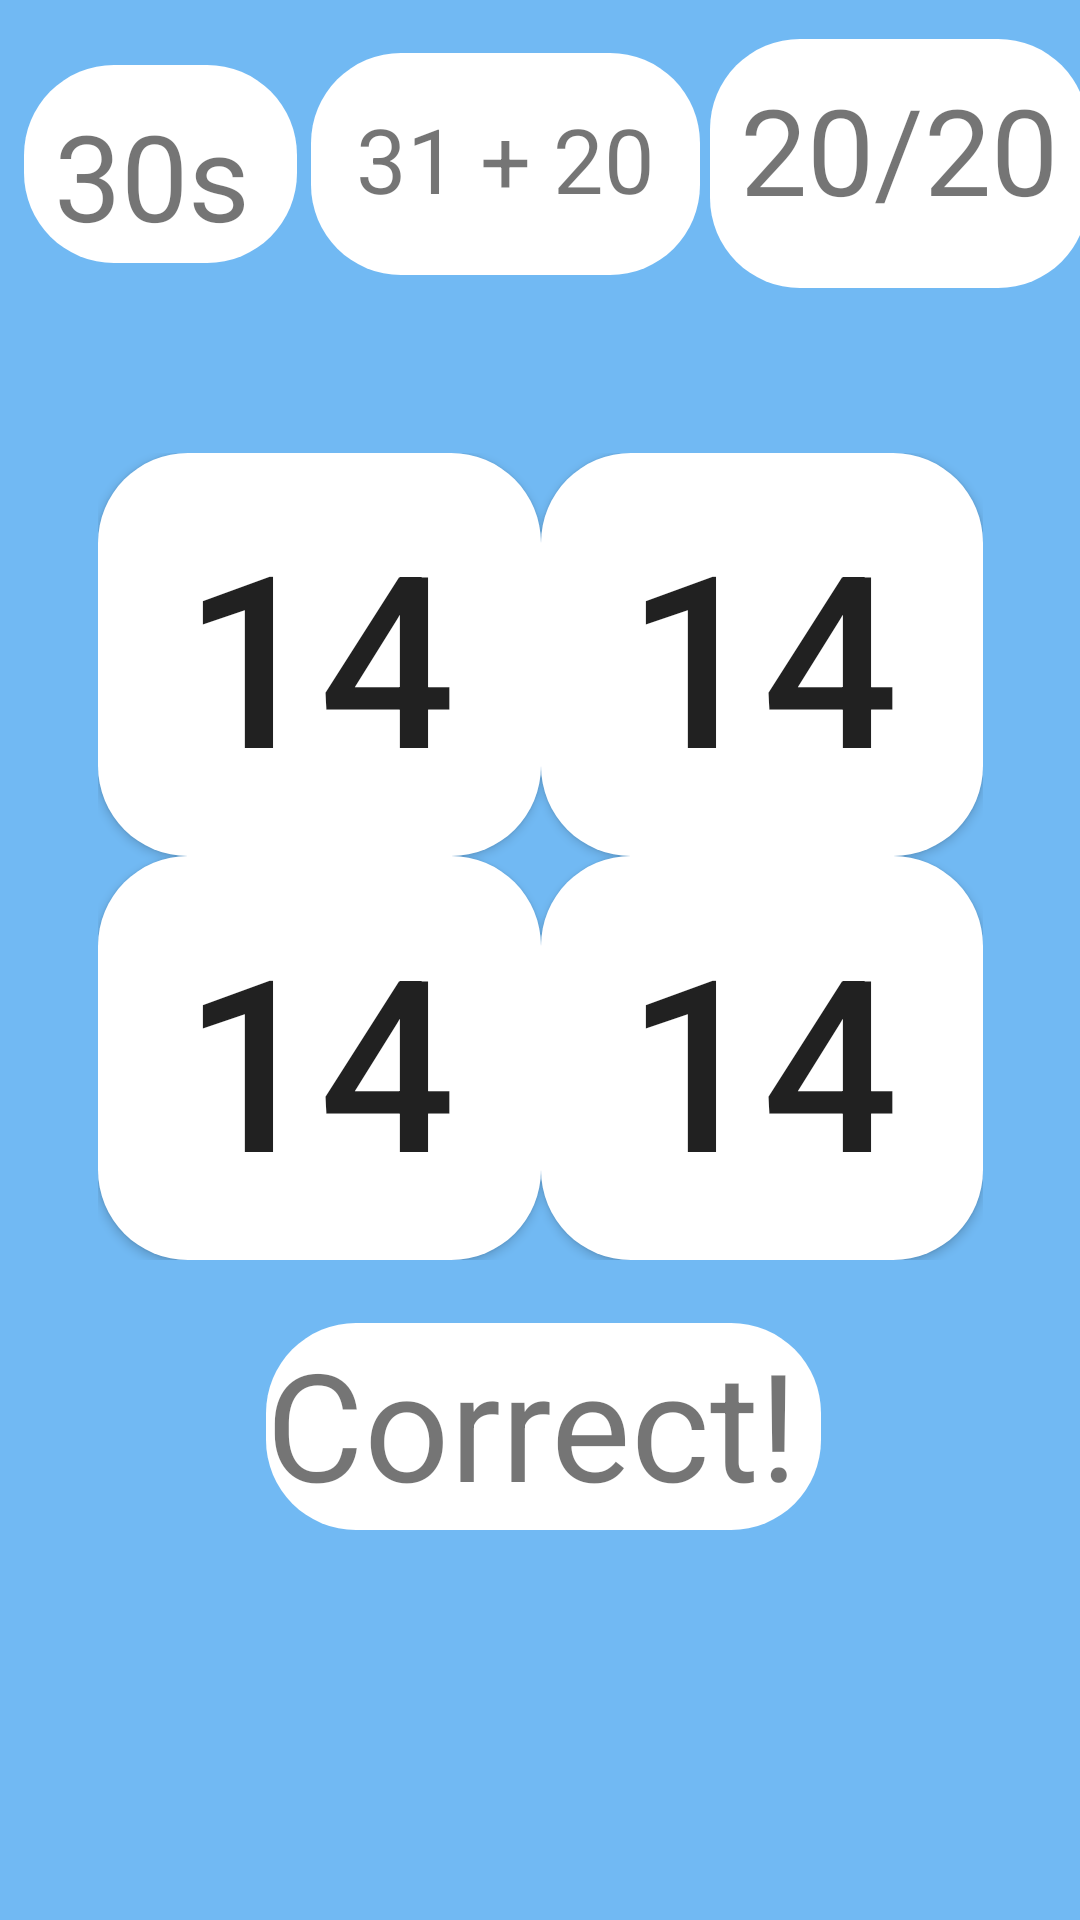

Layout XML and referenced resources for this Android screen:
<!-- AndroidManifest.xml: application theme Theme.IqTest -->
<!-- res/layout/activity_addition.xml -->
<?xml version="1.0" encoding="utf-8"?>
<androidx.constraintlayout.widget.ConstraintLayout xmlns:android="http://schemas.android.com/apk/res/android"
    xmlns:app="http://schemas.android.com/apk/res-auto"
    xmlns:tools="http://schemas.android.com/tools"
    android:layout_width="match_parent"
    android:layout_height="match_parent"
    android:background="#71B9F3"
    tools:context=".Addition"
    tools:layout_editor_absoluteY="81dp">

    <Button
        android:id="@+id/playAgainButton"
        android:layout_width="wrap_content"
        android:layout_height="wrap_content"
        android:layout_marginStart="144dp"
        android:layout_marginTop="11dp"
        android:layout_marginEnd="144dp"
        android:onClick="playAgain"
        android:text="Play Again"
        android:visibility="invisible"
        app:layout_constraintEnd_toEndOf="parent"
        app:layout_constraintStart_toStartOf="parent"
        app:layout_constraintTop_toBottomOf="@+id/resultTextView" />

    <TextView
        android:id="@+id/timerTextView"
        android:layout_width="91dp"
        android:layout_height="66dp"
        android:layout_marginStart="8dp"
        android:layout_marginTop="13dp"
        android:layout_marginBottom="55dp"
        android:background="@drawable/custom_button"
        android:padding="10dp"
        android:text="30s"
        android:textSize="40sp"
        app:layout_constraintBottom_toTopOf="@+id/gridLayout2"
        app:layout_constraintStart_toStartOf="parent"
        app:layout_constraintTop_toTopOf="parent" />

    <TextView
        android:id="@+id/scoreTextView"
        android:layout_width="wrap_content"
        android:layout_height="83dp"
        android:layout_marginStart="38dp"
        android:layout_marginTop="13dp"
        android:layout_marginEnd="32dp"
        android:layout_marginBottom="55dp"
        android:background="@drawable/custom_button"
        android:padding="10dp"
        android:text="20/20"
        android:textSize="40sp"
        app:layout_constraintBottom_toTopOf="@+id/gridLayout2"
        app:layout_constraintEnd_toEndOf="parent"
        app:layout_constraintStart_toEndOf="@+id/sumTextView"
        app:layout_constraintTop_toTopOf="parent"
        app:layout_constraintVertical_bias="0.0" />

    <TextView
        android:id="@+id/sumTextView"
        android:layout_width="wrap_content"
        android:layout_height="74dp"
        android:layout_marginStart="16dp"
        android:layout_marginTop="13dp"
        android:layout_marginBottom="55dp"
        android:background="@drawable/custom_button"
        android:padding="15dp"
        android:text="31 + 20"
        android:textSize="30dp"
        app:layout_constraintBottom_toTopOf="@+id/gridLayout2"
        app:layout_constraintEnd_toEndOf="parent"
        app:layout_constraintHorizontal_bias="0.409"
        app:layout_constraintStart_toStartOf="parent"
        app:layout_constraintTop_toTopOf="parent" />

    <GridLayout
        android:id="@+id/gridLayout2"
        android:layout_width="295dp"
        android:layout_height="269dp"
        android:layout_marginStart="58dp"
        android:layout_marginEnd="58dp"
        android:layout_marginBottom="21dp"
        app:layout_constraintBottom_toTopOf="@+id/resultTextView"
        app:layout_constraintEnd_toEndOf="parent"
        app:layout_constraintStart_toStartOf="parent"
        app:layout_constraintTop_toBottomOf="@+id/sumTextView">

        <Button
            android:id="@+id/button0"
            android:layout_width="wrap_content"
            android:layout_height="wrap_content"
            android:layout_row="0"
            android:layout_rowWeight="1"
            android:layout_column="0"
            android:layout_columnWeight="1"
            android:layout_gravity="fill"
            android:background="@drawable/custom_button"

            android:onClick="chooseAnswer"

            android:tag="0"
            android:text="14"
            android:textSize="80sp" />

        <Button
            android:id="@+id/button1"
            android:layout_width="wrap_content"
            android:layout_height="wrap_content"
            android:layout_row="0"
            android:layout_rowWeight="1"
            android:layout_column="1"
            android:layout_columnWeight="1"
            android:layout_gravity="fill"
            android:background="@drawable/custom_button"
            android:onClick="chooseAnswer"
            android:tag="1"
            android:text="14"
            android:textSize="80sp" />

        <Button
            android:id="@+id/button2"
            android:layout_width="wrap_content"
            android:layout_height="wrap_content"
            android:layout_row="1"
            android:layout_rowWeight="1"
            android:layout_column="0"
            android:layout_columnWeight="1"
            android:layout_gravity="fill"
            android:background="@drawable/custom_button"
            android:onClick="chooseAnswer"
            android:tag="2"
            android:text="14"
            android:textSize="80sp" />

        <Button
            android:id="@+id/button3"
            android:layout_width="wrap_content"
            android:layout_height="wrap_content"
            android:layout_row="1"
            android:layout_rowWeight="1"
            android:layout_column="1"
            android:layout_columnWeight="1"
            android:layout_gravity="fill"
            android:background="@drawable/custom_button"
            android:onClick="chooseAnswer"
            android:tag="3"
            android:text="14"
            android:textSize="80sp" />
    </GridLayout>

    <TextView
        android:id="@+id/resultTextView"
        android:layout_width="185dp"
        android:layout_height="69dp"
        android:layout_marginStart="114dp"
        android:layout_marginTop="21dp"
        android:layout_marginEnd="112dp"
        android:background="@drawable/custom_button"
        android:text="Correct!"
        android:textSize="50sp"
        app:layout_constraintEnd_toEndOf="parent"
        app:layout_constraintStart_toStartOf="parent"
        app:layout_constraintTop_toBottomOf="@+id/gridLayout2" />

</androidx.constraintlayout.widget.ConstraintLayout>
<!-- resources referenced by this layout -->
<resources>
  <!-- drawable custom_button (drawable) -->
  <?xml version="1.0" encoding="utf-8"?>
  <shape xmlns:android="http://schemas.android.com/apk/res/android" android:shape="rectangle">
  <solid android:color="#fff"/>
      <corners android:radius="30dp"/>
  </shape>
  <style name="Theme.IqTest" parent="Theme.MaterialComponents.DayNight">
          
          <item name="colorPrimary">@color/purple_500</item>
          <item name="colorPrimaryVariant">@color/purple_700</item>
          <item name="colorOnPrimary">@color/white</item>
          
          <item name="colorSecondary">@color/teal_200</item>
          <item name="colorSecondaryVariant">@color/teal_700</item>
          <item name="colorOnSecondary">@color/black</item>
          
          <item name="android:statusBarColor" tools:targetApi="l">?attr/colorPrimaryVariant</item>
          
      </style>
  <color name="purple_500">#FFFFFFFF</color>
  <color name="purple_700">#FF000000</color>
  <color name="white">#FF000000</color>
  <color name="teal_200">#FF03DAC5</color>
  <color name="teal_700">#FF018786</color>
  <color name="black">#FF000000</color>
</resources>
